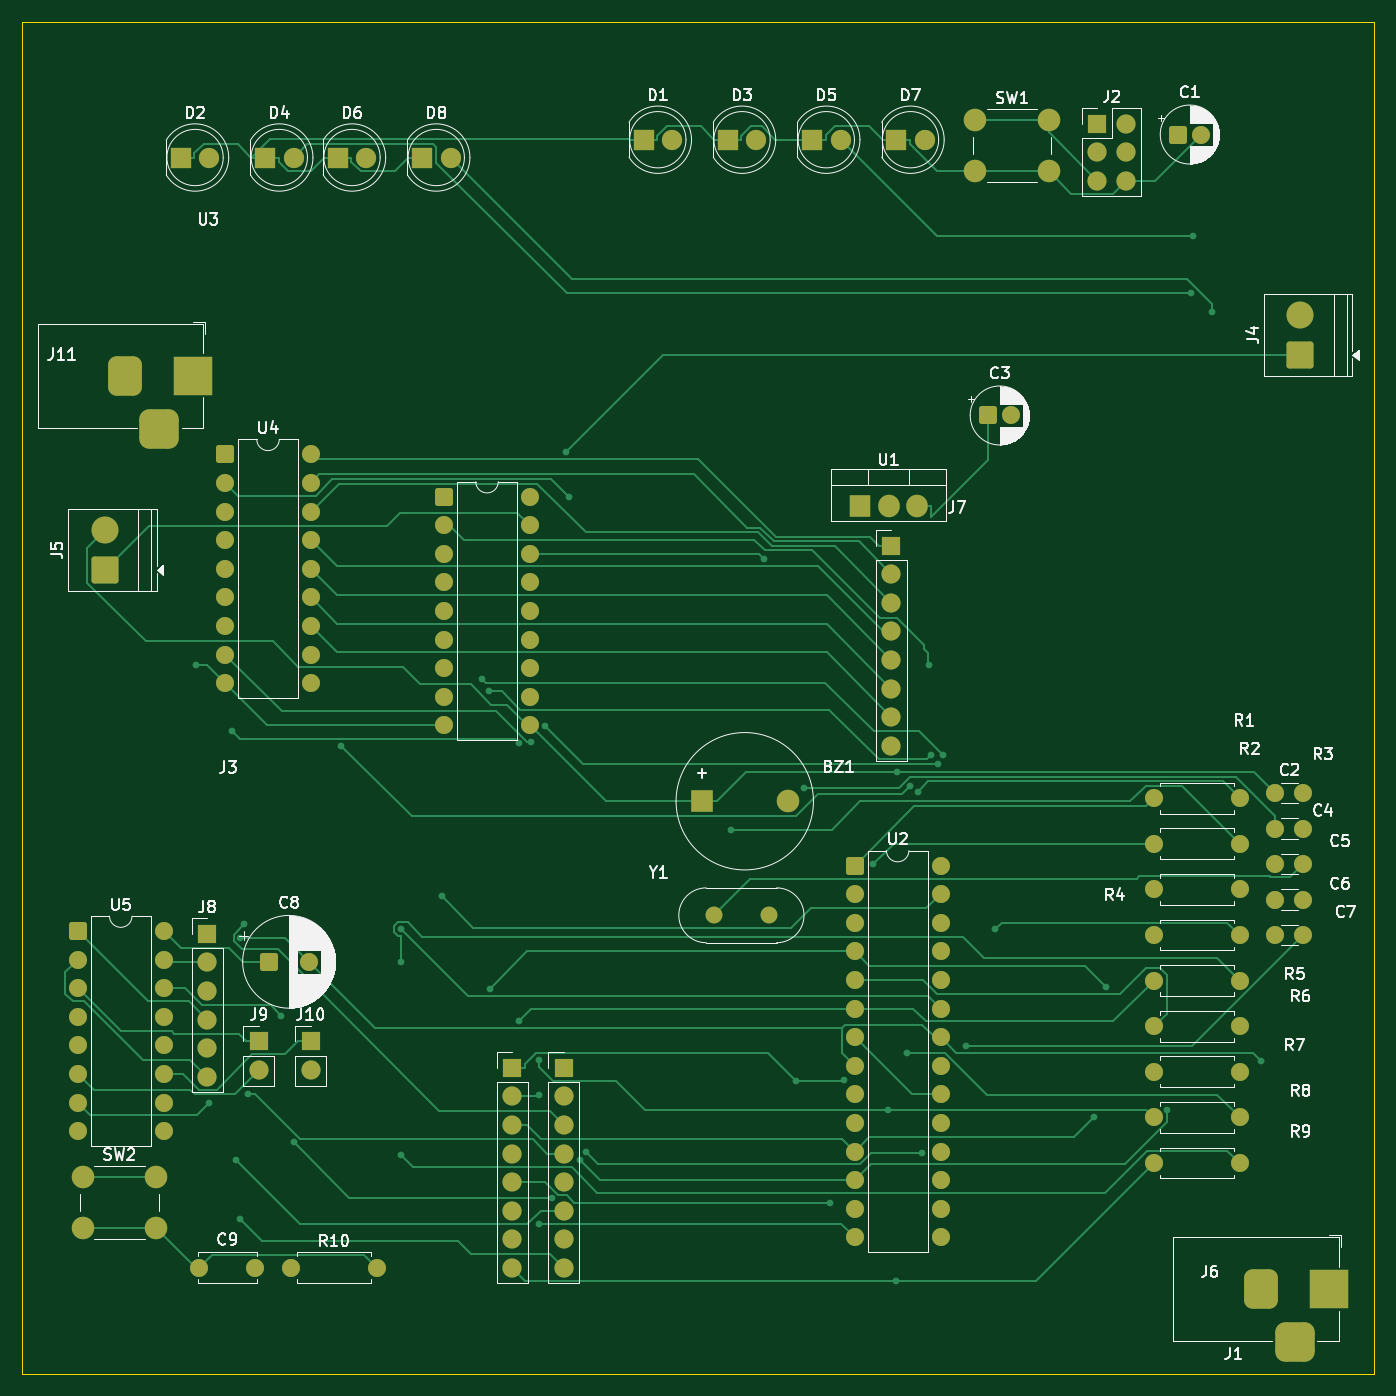
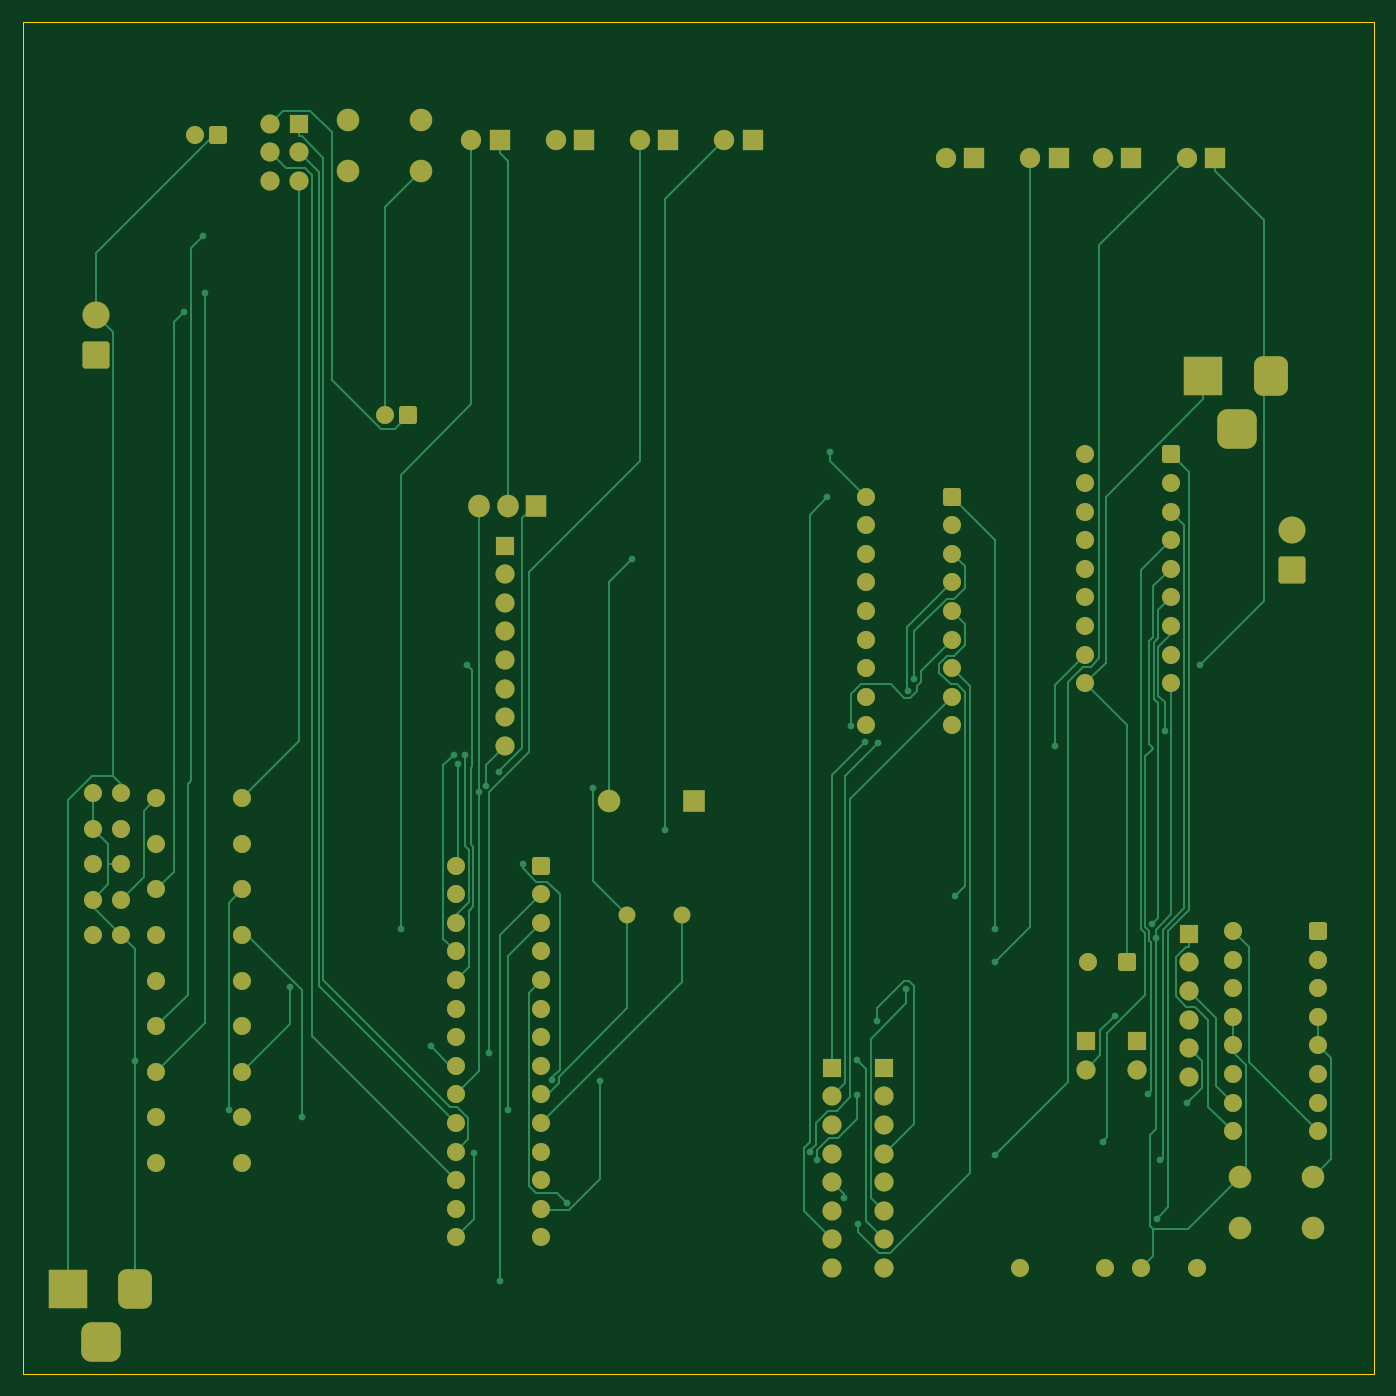
Circuit board: 9 layer files. Board 120.0 x 120.0 mm.
- bottom_copper: IPD AVR (2)-B_Cu.gbr (38446 bytes)
- bottom_mask: IPD AVR (2)-B_Mask.gbr (8304 bytes)
- paste: IPD AVR (2)-B_Paste.gbr (469 bytes)
- bottom_silk: IPD AVR (2)-B_Silkscreen.gbr (470 bytes)
- outline: IPD AVR (2)-Edge_Cuts.gbr (631 bytes)
- top_copper: IPD AVR (2)-F_Cu.gbr (40648 bytes)
- top_mask: IPD AVR (2)-F_Mask.gbr (8304 bytes)
- paste: IPD AVR (2)-F_Paste.gbr (469 bytes)
- top_silk: IPD AVR (2)-F_Silkscreen.gbr (94088 bytes)

=== bottom_copper: IPD AVR (2)-B_Cu.gbr (38446 bytes, source omitted) ===
=== bottom_mask: IPD AVR (2)-B_Mask.gbr (8304 bytes, source omitted) ===
=== paste: IPD AVR (2)-B_Paste.gbr ===
%TF.GenerationSoftware,KiCad,Pcbnew,9.0.7*%
%TF.CreationDate,2026-02-28T21:15:57+05:30*%
%TF.ProjectId,IPD AVR (2),49504420-4156-4522-9028-32292e6b6963,rev?*%
%TF.SameCoordinates,Original*%
%TF.FileFunction,Paste,Bot*%
%TF.FilePolarity,Positive*%
%FSLAX46Y46*%
G04 Gerber Fmt 4.6, Leading zero omitted, Abs format (unit mm)*
G04 Created by KiCad (PCBNEW 9.0.7) date 2026-02-28 21:15:57*
%MOMM*%
%LPD*%
G01*
G04 APERTURE LIST*
G04 APERTURE END LIST*
M02*

=== bottom_silk: IPD AVR (2)-B_Silkscreen.gbr ===
%TF.GenerationSoftware,KiCad,Pcbnew,9.0.7*%
%TF.CreationDate,2026-02-28T21:15:57+05:30*%
%TF.ProjectId,IPD AVR (2),49504420-4156-4522-9028-32292e6b6963,rev?*%
%TF.SameCoordinates,Original*%
%TF.FileFunction,Legend,Bot*%
%TF.FilePolarity,Positive*%
%FSLAX46Y46*%
G04 Gerber Fmt 4.6, Leading zero omitted, Abs format (unit mm)*
G04 Created by KiCad (PCBNEW 9.0.7) date 2026-02-28 21:15:57*
%MOMM*%
%LPD*%
G01*
G04 APERTURE LIST*
G04 APERTURE END LIST*
M02*

=== outline: IPD AVR (2)-Edge_Cuts.gbr ===
%TF.GenerationSoftware,KiCad,Pcbnew,9.0.7*%
%TF.CreationDate,2026-02-28T21:15:57+05:30*%
%TF.ProjectId,IPD AVR (2),49504420-4156-4522-9028-32292e6b6963,rev?*%
%TF.SameCoordinates,Original*%
%TF.FileFunction,Profile,NP*%
%FSLAX46Y46*%
G04 Gerber Fmt 4.6, Leading zero omitted, Abs format (unit mm)*
G04 Created by KiCad (PCBNEW 9.0.7) date 2026-02-28 21:15:57*
%MOMM*%
%LPD*%
G01*
G04 APERTURE LIST*
%TA.AperFunction,Profile*%
%ADD10C,0.050000*%
%TD*%
G04 APERTURE END LIST*
D10*
X40500000Y-50500000D02*
X160500000Y-50500000D01*
X160500000Y-170500000D01*
X40500000Y-170500000D01*
X40500000Y-50500000D01*
M02*

=== top_copper: IPD AVR (2)-F_Cu.gbr (40648 bytes, source omitted) ===
=== top_mask: IPD AVR (2)-F_Mask.gbr (8304 bytes, source omitted) ===
=== paste: IPD AVR (2)-F_Paste.gbr ===
%TF.GenerationSoftware,KiCad,Pcbnew,9.0.7*%
%TF.CreationDate,2026-02-28T21:15:57+05:30*%
%TF.ProjectId,IPD AVR (2),49504420-4156-4522-9028-32292e6b6963,rev?*%
%TF.SameCoordinates,Original*%
%TF.FileFunction,Paste,Top*%
%TF.FilePolarity,Positive*%
%FSLAX46Y46*%
G04 Gerber Fmt 4.6, Leading zero omitted, Abs format (unit mm)*
G04 Created by KiCad (PCBNEW 9.0.7) date 2026-02-28 21:15:57*
%MOMM*%
%LPD*%
G01*
G04 APERTURE LIST*
G04 APERTURE END LIST*
M02*

=== top_silk: IPD AVR (2)-F_Silkscreen.gbr (94088 bytes, source omitted) ===
